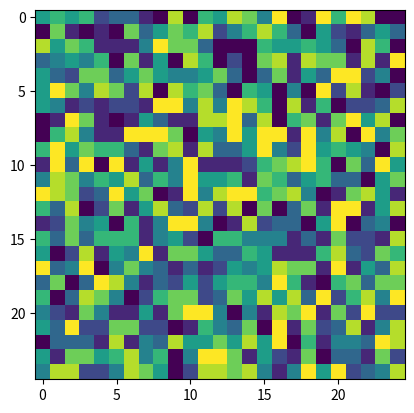
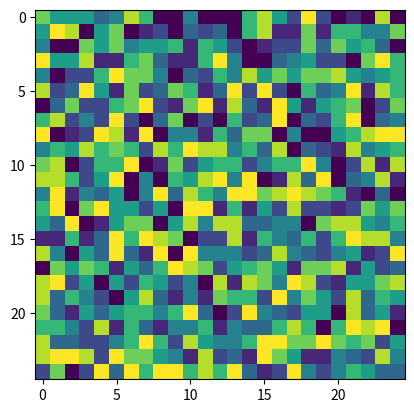

Recreate these plots in Python, in order.
import matplotlib.pyplot as plt
from itertools import product
import numpy as np

nx, ny, nz = 25, 25, 25  # Small grid dimensions for demonstration
S = 10  # Number of states
iterations = 100  # Number of iterations
temperature = 0.0001

# Initialize the state matrix with random states
state_matrix = np.random.randint(1, S + 1, size=(nx, ny, nz))
hamiltonians = np.zeros(iterations)  # Array to store Hamiltonian values for all iterations

STRUCTURE = np.array(list(product([-1, 0, 1], repeat=3)))

# Pre-calculate periodic boundary indices for the entire grid
indices = np.array([(x, y, z) for x in range(nx) for y in range(ny) for z in range(nz)])
x_indices, y_indices, z_indices = indices[:, 0], indices[:, 1], indices[:, 2]

plt.figure()
plt.imshow(state_matrix[:, :, 5])

# Main simulation loop
for iteration in range(iterations):
    print(f'Iteration: {iteration}')
    HAM = np.zeros((nx, ny, nz))

    for shift in STRUCTURE:
        x2 = (x_indices + shift[0]) % nx
        y2 = (y_indices + shift[1]) % ny
        z2 = (z_indices + shift[2]) % nz

        # Vectorized comparison for new and current state energies
        E1 = state_matrix[x_indices, y_indices, z_indices] == state_matrix[x2, y2, z2]

        # Only consider unique new states for changes
        new_states = np.random.randint(1, S + 1, size=state_matrix.shape)
        mask = new_states != state_matrix
        unique_new_states = np.where(mask, new_states, state_matrix)

        E2 = unique_new_states[x_indices, y_indices, z_indices] == state_matrix[x2, y2, z2]

        E1_total = np.sum(E1)
        E2_total = np.sum(E2)
        delE = E2_total - E1_total

        # Accept or reject the new state in a vectorized manner
        accept = (delE < 0) | (np.random.rand(nx, ny, nz) < np.exp(-delE / temperature))
        state_matrix = np.where(accept, unique_new_states, state_matrix)

    hamiltonians[iteration] = np.sum(HAM)

plt.figure()
plt.imshow(state_matrix[:, :, 5])
